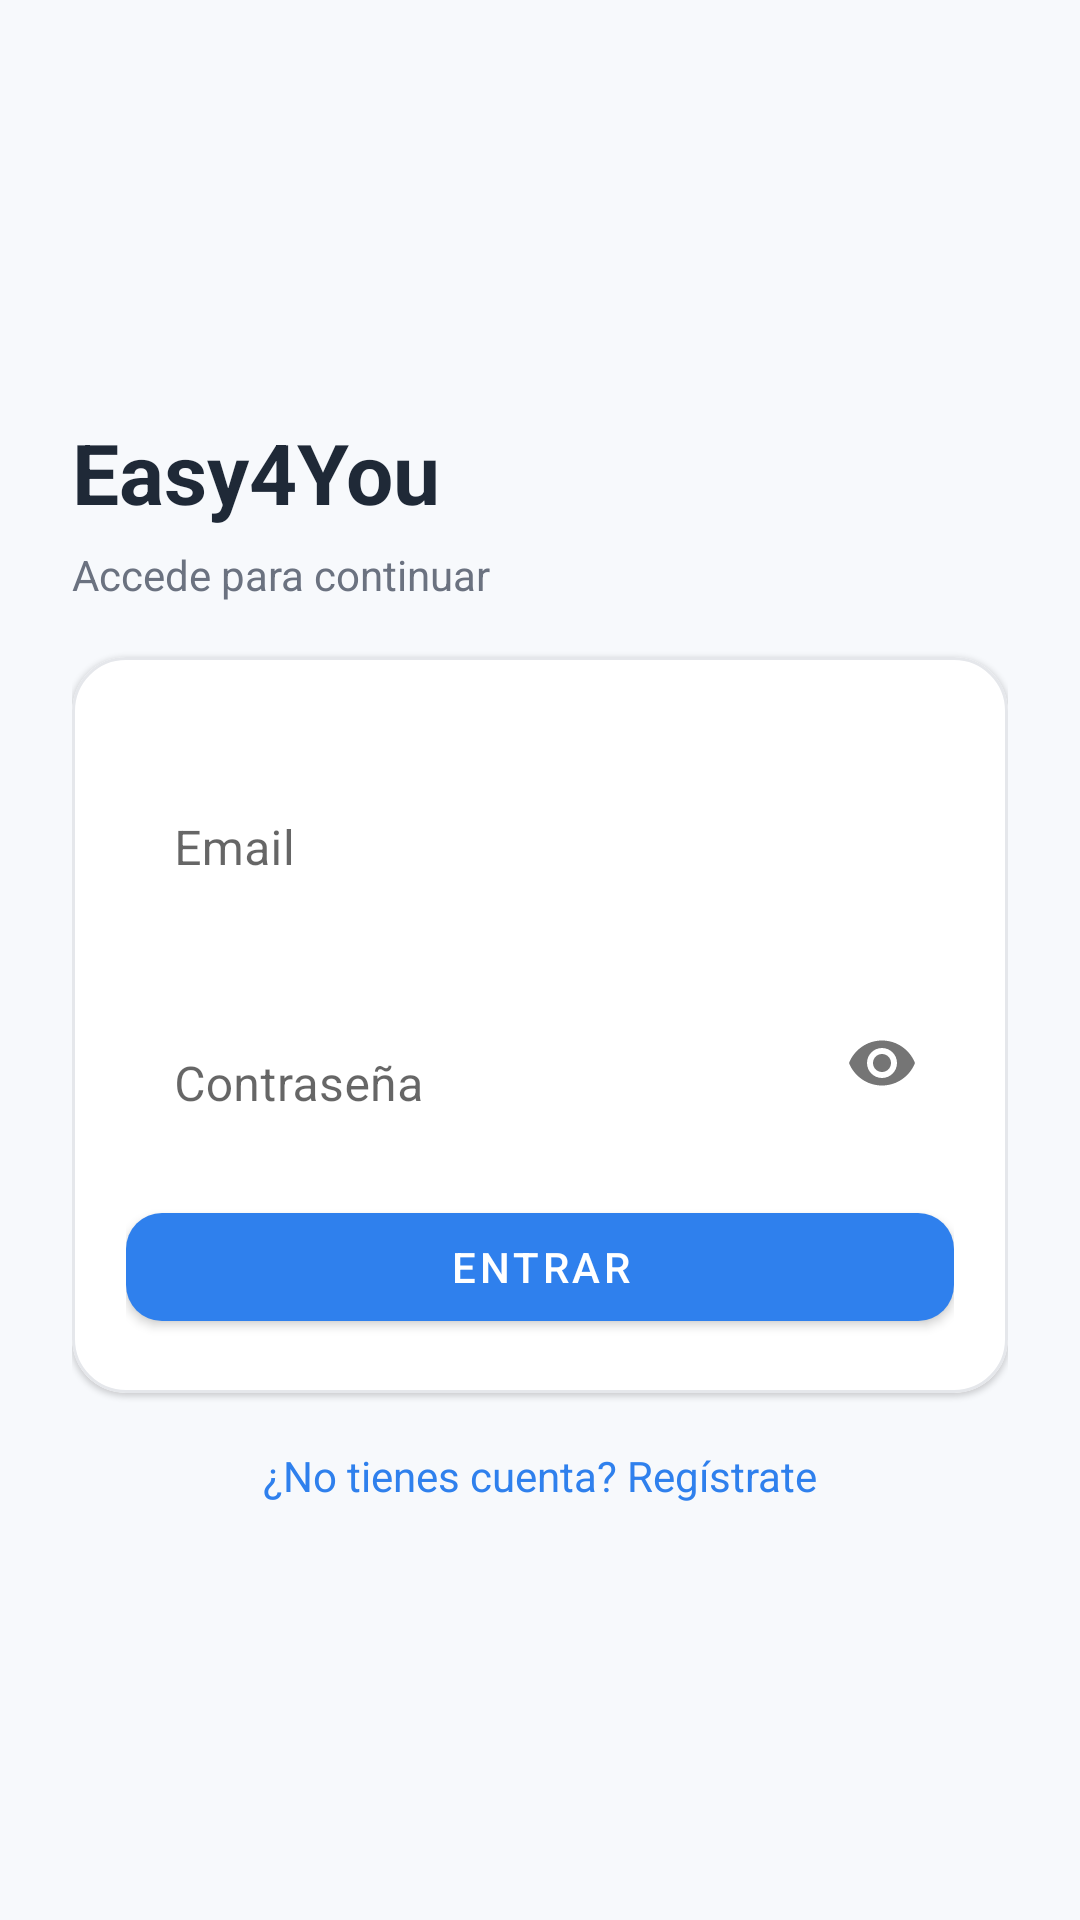

Android layout source for this screen:
<!-- AndroidManifest.xml: application theme Theme.Easy4You -->
<!-- res/layout/activity_login.xml -->
<?xml version="1.0" encoding="utf-8"?>
<androidx.coordinatorlayout.widget.CoordinatorLayout xmlns:android="http://schemas.android.com/apk/res/android"
    xmlns:app="http://schemas.android.com/apk/res-auto"
    android:layout_width="match_parent"
    android:layout_height="match_parent"
    android:background="@color/e4y_bg">

  <ScrollView
      android:layout_width="match_parent"
      android:layout_height="match_parent"
      android:fillViewport="true">

    <LinearLayout
        android:layout_width="match_parent"
        android:layout_height="match_parent"
        android:padding="24dp"
        android:orientation="vertical"
        android:gravity="center_vertical">

      <TextView
          android:layout_width="match_parent"
          android:layout_height="wrap_content"
          android:text="Easy4You"
          android:textColor="@color/e4y_text"
          android:textSize="28sp"
          android:textStyle="bold"/>

      <TextView
          android:layout_width="match_parent"
          android:layout_height="wrap_content"
          android:text="Accede para continuar"
          android:textColor="@color/e4y_text_muted"
          android:layout_marginTop="6dp"
          android:layout_marginBottom="18dp"/>

      <com.google.android.material.card.MaterialCardView
          android:layout_width="match_parent"
          android:layout_height="wrap_content"
          app:cardCornerRadius="18dp"
          app:cardElevation="1dp"
          app:strokeWidth="1dp"
          app:strokeColor="@color/e4y_divider">

        <LinearLayout
            android:layout_width="match_parent"
            android:layout_height="wrap_content"
            android:padding="18dp"
            android:orientation="vertical">

          <com.google.android.material.textfield.TextInputLayout
              android:id="@+id/tilEmail"
              android:layout_width="match_parent"
              android:layout_height="wrap_content"
              app:boxBackgroundMode="outlined"
              app:boxCornerRadiusTopStart="12dp"
              app:boxCornerRadiusTopEnd="12dp"
              app:boxCornerRadiusBottomStart="12dp"
              app:boxCornerRadiusBottomEnd="12dp"
              android:hint="Email">

            <com.google.android.material.textfield.TextInputEditText
                android:id="@+id/etEmail"
                android:layout_width="match_parent"
                android:layout_height="wrap_content"
                android:inputType="textEmailAddress"/>
          </com.google.android.material.textfield.TextInputLayout>

          <com.google.android.material.textfield.TextInputLayout
              android:id="@+id/tilPassword"
              android:layout_width="match_parent"
              android:layout_height="wrap_content"
              android:layout_marginTop="12dp"
              app:boxBackgroundMode="outlined"
              app:boxCornerRadiusTopStart="12dp"
              app:boxCornerRadiusTopEnd="12dp"
              app:boxCornerRadiusBottomStart="12dp"
              app:boxCornerRadiusBottomEnd="12dp"
              app:endIconMode="password_toggle"
              android:hint="Contraseña">

            <com.google.android.material.textfield.TextInputEditText
                android:id="@+id/etPassword"
                android:layout_width="match_parent"
                android:layout_height="wrap_content"
                android:inputType="textPassword"/>
          </com.google.android.material.textfield.TextInputLayout>

          <com.google.android.material.button.MaterialButton
              android:id="@+id/btnLogin"
              android:layout_width="match_parent"
              android:layout_height="wrap_content"
              android:text="Entrar"
              android:layout_marginTop="16dp"
              app:cornerRadius="12dp"/>

          <ProgressBar
              android:id="@+id/progressLogin"
              android:layout_width="wrap_content"
              android:layout_height="wrap_content"
              android:layout_gravity="center_horizontal"
              android:visibility="gone"
              android:layout_marginTop="12dp"/>
        </LinearLayout>

      </com.google.android.material.card.MaterialCardView>

      <TextView
          android:id="@+id/tvGoRegister"
          android:layout_width="match_parent"
          android:layout_height="wrap_content"
          android:text="¿No tienes cuenta? Regístrate"
          android:textColor="@color/e4y_primary"
          android:layout_marginTop="18dp"
          android:textAlignment="center" />

    </LinearLayout>
  </ScrollView>

</androidx.coordinatorlayout.widget.CoordinatorLayout>
<!-- resources referenced by this layout -->
<resources>
  <color name="e4y_bg">#F7F9FC</color>
  <color name="e4y_divider">#E5E7EB</color>
  <color name="e4y_primary">#2F80ED</color>
  <color name="e4y_text">#1F2937</color>
  <color name="e4y_text_muted">#6B7280</color>
  <style name="Theme.Easy4You" parent="Theme.MaterialComponents.DayNight.NoActionBar">
      <item name="colorPrimary">@color/e4y_primary</item>
      <item name="colorPrimaryVariant">@color/e4y_primary_dark</item>
      <item name="colorOnPrimary">@android:color/white</item>
  
      <item name="colorSecondary">@color/e4y_accent</item>
      <item name="colorOnSecondary">@color/e4y_text</item>
  
      <item name="android:statusBarColor" tools:targetApi="l">@color/e4y_primary_dark</item>
      <item name="android:navigationBarColor" tools:targetApi="l">@color/e4y_surface</item>
    </style>
  <color name="e4y_primary_dark">#1C5DB7</color>
  <color name="e4y_accent">#56CCF2</color>
  <color name="e4y_surface">#FFFFFF</color>
</resources>
